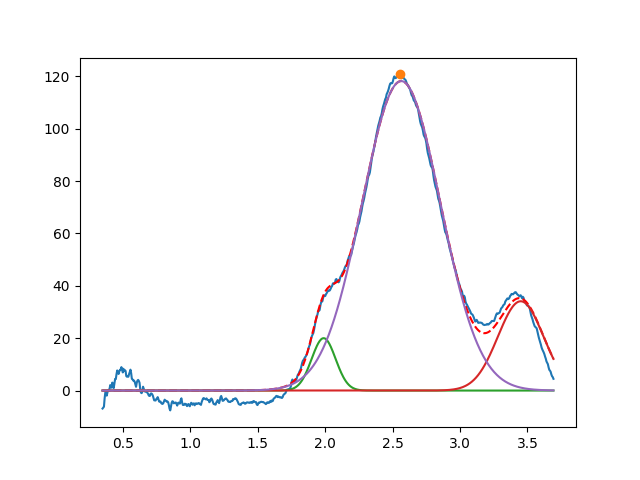

Source data for this figure (header and first rows):
1.988955995685793843e+00, 2.000000000000000355e+01, 2.086669356550638343e-01, 9.999999999999998890e-01
3.450000000000000622e+00, 3.410291007261730556e+01, 3.968986301828584251e-01, 9.999999999999998890e-01
2.564224611825498101e+00, 1.181989996217355952e+02, 6.834568052653027248e-01, 9.999999999999998890e-01
